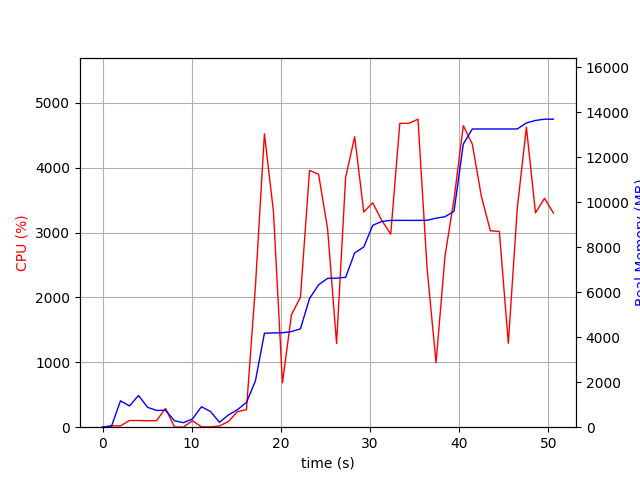

Data behind this chart, as committed beside it:
elapsed_time, nproc, cpu, mem_real, mem_virtual
4.029273986816406e-05, 1, 0.0, 8.93, 3186
1.007, 2, 21.9, 46.31, 148.9
2.014, 10, 20.8, 1172, 5029
3.025, 5, 103.1, 945.2, 3648
4.035, 8, 102.9, 1409, 4982
5.046, 7, 99.1, 885.3, 3339
6.055, 3, 100.1, 744.8, 2908
7.063, 4, 290.5, 752.3, 3523
8.072, 3, 3.0, 285.8, 2336
9.08, 3, 2.0, 201.9, 2269
10.09, 3, 100.0, 366.9, 2403
11.1, 7, 5.9, 909, 3951
12.11, 7, 5.0, 699.8, 3782
13.12, 1, 17.8, 218.8, 1642
14.12, 2, 88.3, 544.4, 4878
15.13, 1, 239.6, 777.1, 5137
16.14, 1, 269.9, 1099, 7113
17.15, 1, 2168, 2054, 7233
18.16, 1, 4523, 4176, 8869
19.17, 1, 3327, 4191, 8869
20.18, 1, 683.7, 4199, 8869
21.19, 1, 1733, 4251, 8869
22.2, 1, 2003, 4372, 8949
23.22, 1, 3960, 5722, 11539
24.24, 1, 3900, 6332, 11539
25.25, 1, 3059, 6616, 11539
26.26, 1, 1290, 6628, 11539
27.27, 1, 3854, 6662, 11539
28.29, 1, 4477, 7752, 12185
29.31, 1, 3319, 8010, 13721
30.32, 1, 3460, 8976, 13721
31.32, 1, 3189, 9145, 13721
32.33, 1, 2976, 9195, 13721
33.35, 1, 4684, 9195, 13721
34.37, 1, 4685, 9195, 13721
35.39, 1, 4749, 9195, 13721
36.41, 1, 2458, 9197, 13721
37.42, 1, 994.1, 9293, 13817
38.42, 1, 2642, 9357, 13929
39.43, 1, 3513, 9595, 17769
40.47, 1, 4649, 12586, 17797
41.49, 1, 4362, 13258, 17797
42.5, 1, 3560, 13258, 17797
43.51, 1, 3028, 13258, 17797
44.52, 1, 3018, 13258, 17797
45.53, 1, 1295, 13258, 17797
46.53, 1, 3383, 13260, 17797
47.55, 1, 4625, 13527, 18141
48.57, 1, 3305, 13637, 18141
49.58, 1, 3528, 13693, 18141
50.59, 1, 3302, 13693, 18141
